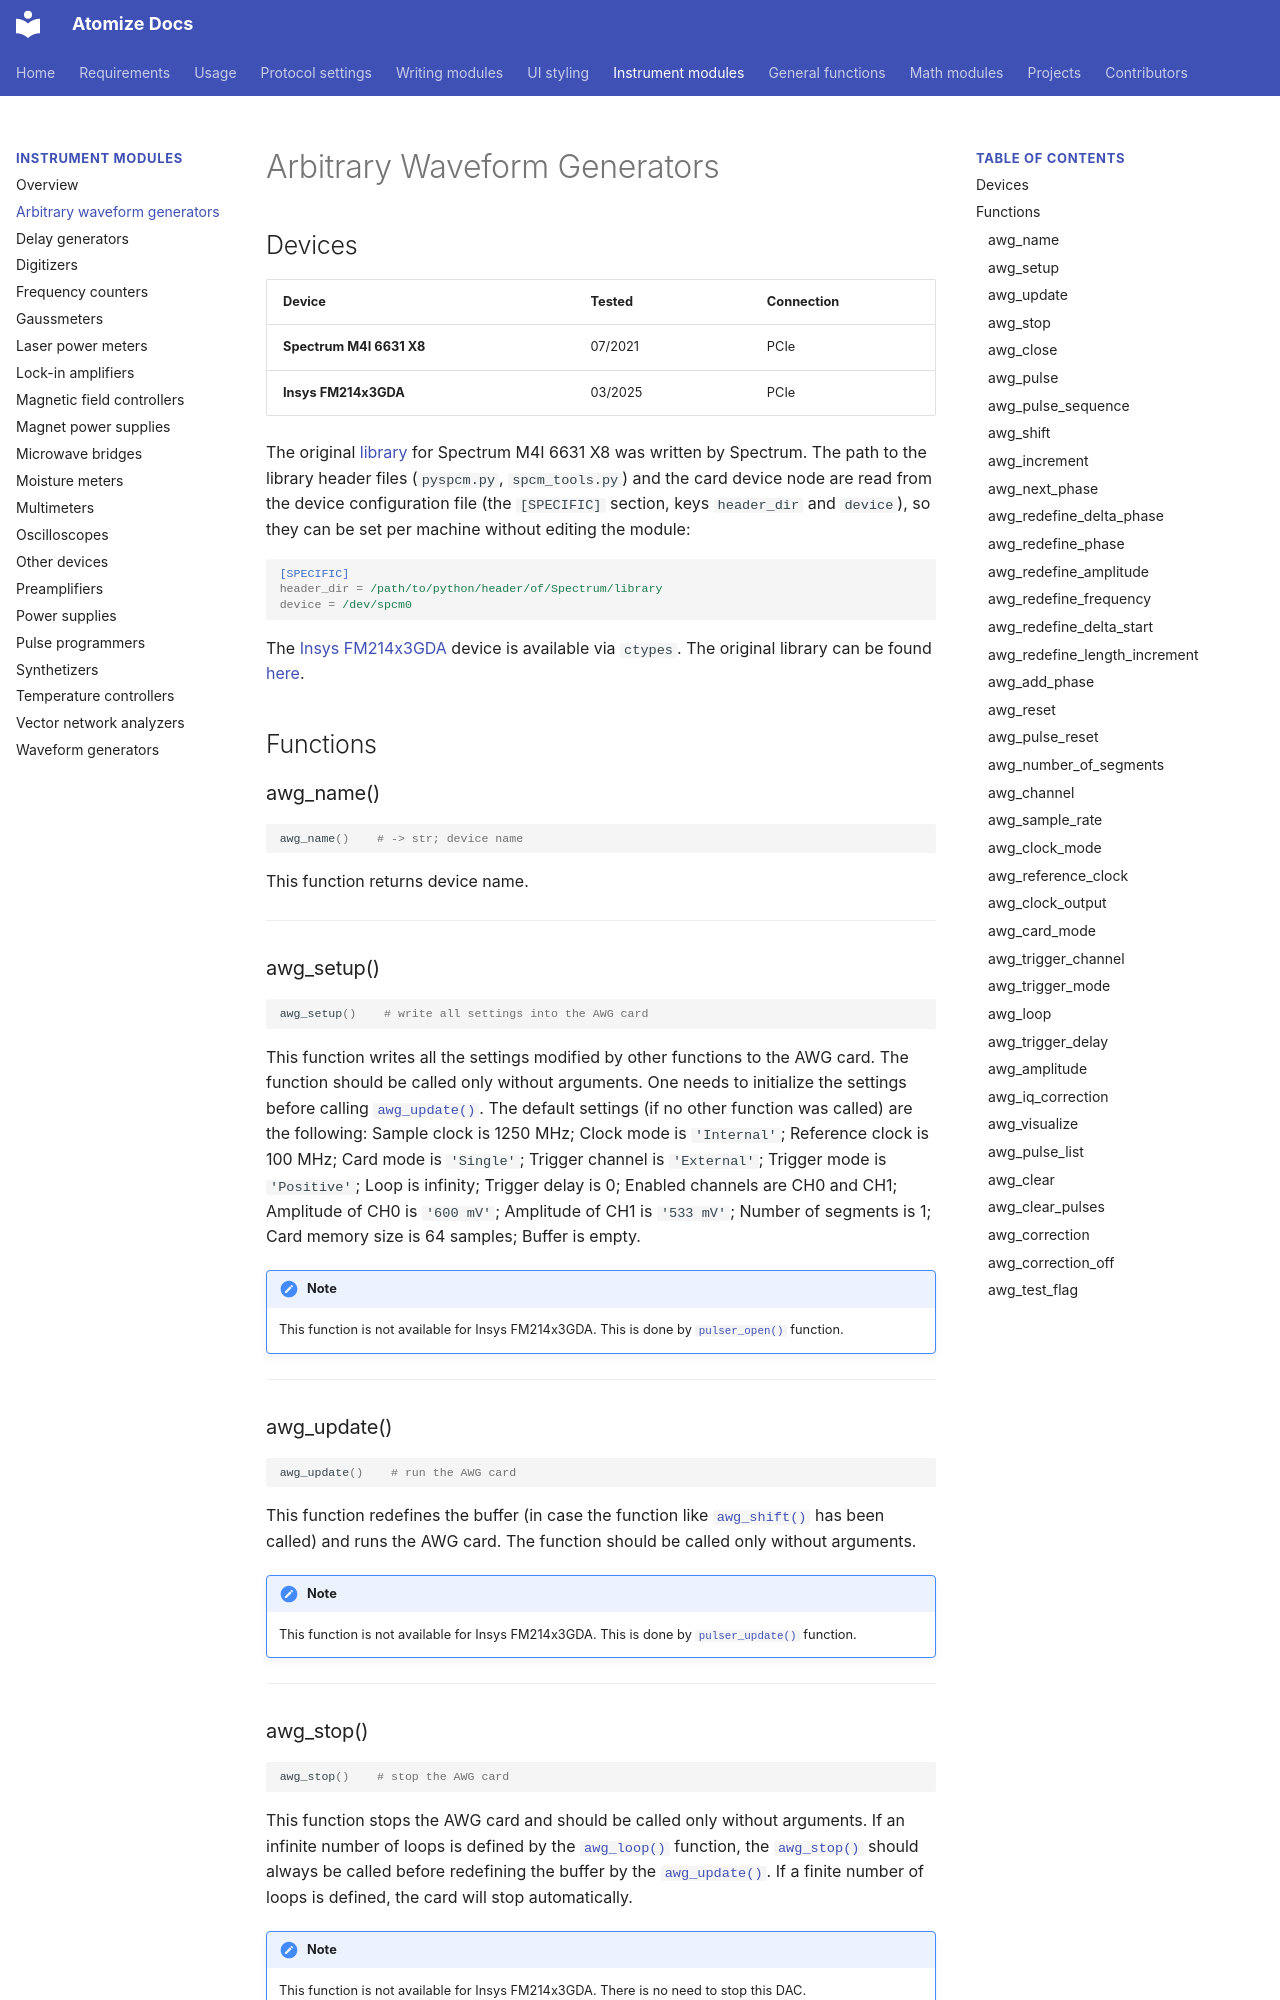

repository: Anatoly1010/atomize_docs · page: functions/awg/index.html · generator: mkdocs

# Arbitrary Waveform Generators

## Devices

| Device                   | Tested   | Connection |
| ------------------------ | -------- | ---------- |
| **Spectrum M4I 6631 X8** | 07/2021  | PCIe       |
| **Insys FM214x3GDA**     | 03/2025  | PCIe       |

The original [library](https://spectrum-instrumentation.com/en/m4i6631-x8) for Spectrum M4I 6631 X8 was written by Spectrum. The path to the library header files (`pyspcm.py`, `spcm_tools.py`) and the card device node are read from the device configuration file (the `[SPECIFIC]` section, keys `header_dir` and `device`), so they can be set per machine without editing the module:

```ini
[SPECIFIC]
header_dir = /path/to/python/header/of/Spectrum/library
device = /dev/spcm0
```

The [Insys FM214x3GDA](https://www.insys.ru/mezzanine/fm214x3gda) device is available via `ctypes`. The original library can be found [here](https://github.com/Anatoly1010/Atomize_stations/tree/main/itc/libs).

## Functions

### awg_name() { #awg_name data-toc-label="awg_name" }

```python
awg_name()    # -> str; device name
```

This function returns device name.

---

### awg_setup() { #awg_setup data-toc-label="awg_setup" }

```python
awg_setup()    # write all settings into the AWG card
```

This function writes all the settings modified by other functions to the AWG card. The function should be called only without arguments. One needs to initialize the settings before calling [`awg_update()`](#awg_update). The default settings (if no other function was called) are the following: Sample clock is 1250 MHz; Clock mode is `'Internal'`; Reference clock is 100 MHz; Card mode is `'Single'`; Trigger channel is `'External'`; Trigger mode is `'Positive'`; Loop is infinity; Trigger delay is 0; Enabled channels are CH0 and CH1; Amplitude of CH0 is `'600 mV'`; Amplitude of CH1 is `'533 mV'`; Number of segments is 1; Card memory size is 64 samples; Buffer is empty.

!!! note
    This function is not available for Insys FM214x3GDA. This is done by [`pulser_open()`](pulse_programmer.md#pulser_open) function.

---

### awg_update() { #awg_update data-toc-label="awg_update" }

```python
awg_update()    # run the AWG card
```

This function redefines the buffer (in case the function like [`awg_shift()`](#awg_shift) has been called) and runs the AWG card. The function should be called only without arguments.

!!! note
    This function is not available for Insys FM214x3GDA. This is done by [`pulser_update()`](pulse_programmer.md#pulser_update) function.

---

### awg_stop() { #awg_stop data-toc-label="awg_stop" }

```python
awg_stop()    # stop the AWG card
```

This function stops the AWG card and should be called only without arguments. If an infinite number of loops is defined by the [`awg_loop()`](#awg_loop) function, the [`awg_stop()`](#awg_stop) should always be called before redefining the buffer by the [`awg_update()`](#awg_update). If a finite number of loops is defined, the card will stop automatically.

!!! note
    This function is not available for Insys FM214x3GDA. There is no need to stop this DAC.

---
